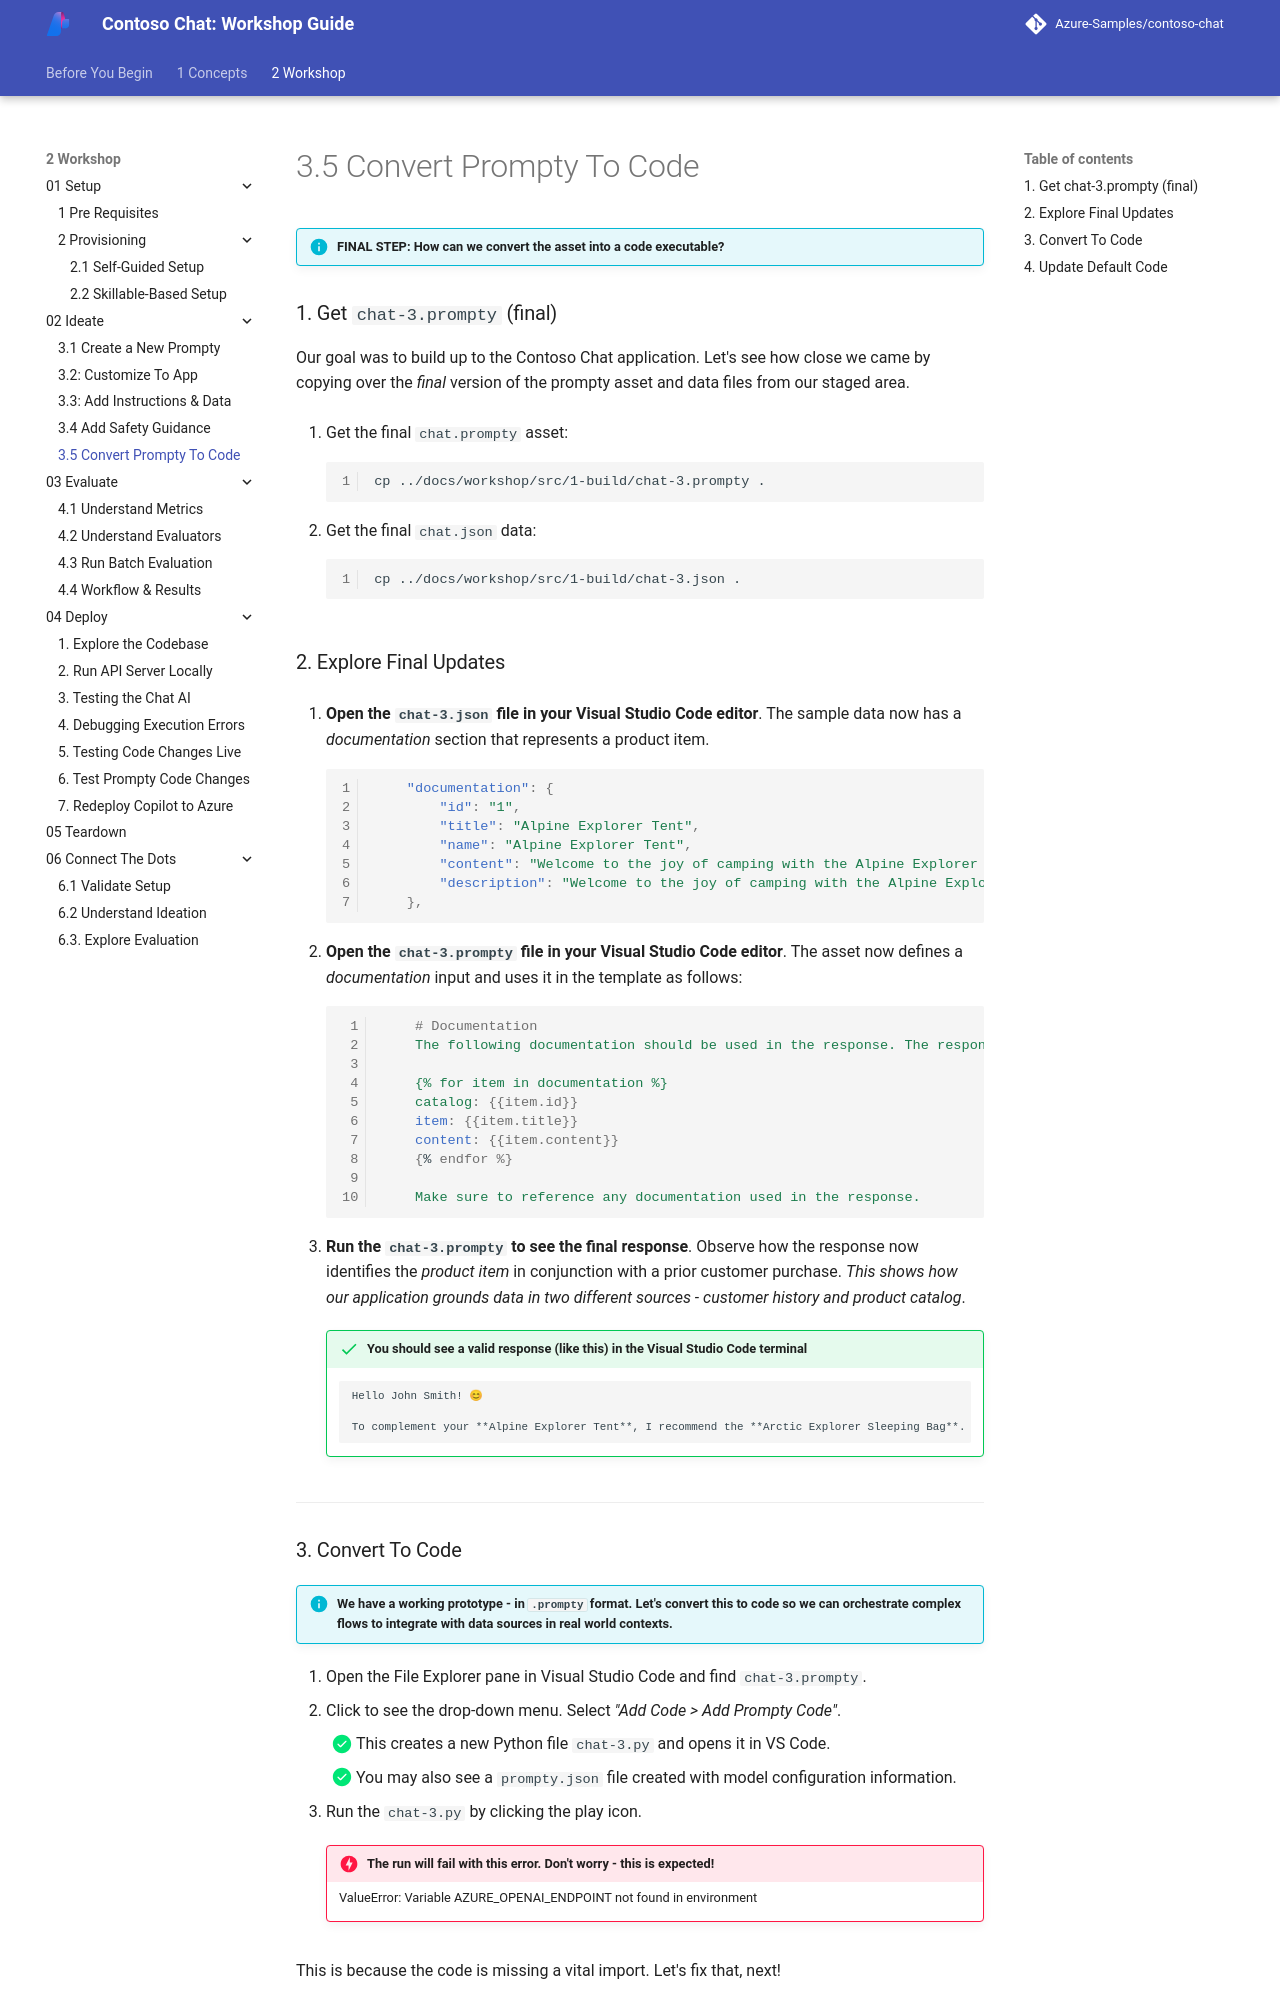

repository: microsoft/aitour-build-a-copilot-on-azure-ai · page: 2-Workshop/02-Ideate/05/index.html · generator: mkdocs


# 3.5 Convert Prompty To Code

!!! info "FINAL STEP: How can we convert the asset into a code executable?"

### 1. Get `chat-3.prompty` (final)

Our goal was to build up to the Contoso Chat application. Let's see how close we came by copying over the _final_ version of the prompty asset and data files from our staged area.

1. Get the final `chat.prompty` asset:

    ``` title=""
    cp ../docs/workshop/src/1-build/chat-3.prompty .
    ```

1. Get the final `chat.json` data:

    ``` title=""
    cp ../docs/workshop/src/1-build/chat-3.json .
    ```

### 2. Explore Final Updates

1. **Open the `chat-3.json` file in your Visual Studio Code editor**. The sample data now has a _documentation_ section that represents a product item.

    ```json title=""
        "documentation": {
            "id": "1",
            "title": "Alpine Explorer Tent",
            "name": "Alpine Explorer Tent",
            "content": "Welcome to the joy of camping with the Alpine Explorer Tent! This robust, 8-person, 3-season marvel is from the responsible hands of the AlpineGear brand. Promising an enviable setup that is as straightforward as counting sheep, your camping experience is transformed into a breezy pastime. Looking for privacy? The detachable divider provides separate spaces at a moment's notice. Love a tent that breathes? The numerous mesh windows and adjustable vents fend off any condensation dragon trying to dampen your adventure fun. The waterproof assurance keeps you worry-free during unexpected rain dances. With a built-in gear loft to stash away your outdoor essentials, the Alpine Explorer Tent emerges as a smooth balance of privacy, comfort, and convenience. Simply put, this tent isn't just a shelter - it's your second home in the heart of nature! Whether you're a seasoned camper or a nature-loving novice, this tent makes exploring the outdoors a joyous journey.",
            "description": "Welcome to the joy of camping with the Alpine Explorer Tent! This robust, 8-person, 3-season marvel is from the responsible hands of the AlpineGear brand. Promising an enviable setup that is as straightforward as counting sheep, your camping experience is transformed into a breezy pastime. Looking for privacy? The detachable divider provides separate spaces at a moment's notice. Love a tent that breathes? The numerous mesh windows and adjustable vents fend off any condensation dragon trying to dampen your adventure fun. The waterproof assurance keeps you worry-free during unexpected rain dances. With a built-in gear loft to stash away your outdoor essentials, the Alpine Explorer Tent emerges as a smooth balance of privacy, comfort, and convenience. Simply put, this tent isn't just a shelter - it's your second home in the heart of nature! Whether you're a seasoned camper or a nature-loving novice, this tent makes exploring the outdoors a joyous journey."
        },
    ```


1.  **Open the `chat-3.prompty` file in your Visual Studio Code editor**. The asset now defines a _documentation_ input and uses it in the template as follows:

    ```yaml title="" 
        # Documentation
        The following documentation should be used in the response. The response should specifically include the product id.

        {% for item in documentation %}
        catalog: {{item.id}}
        item: {{item.title}}
        content: {{item.content}}
        {% endfor %}

        Make sure to reference any documentation used in the response.
    ```

1. **Run the `chat-3.prompty` to see the final response**. Observe how the response now identifies the _product item_ in conjunction with a prior customer purchase. _This shows how our application grounds data in two different sources - customer history and product catalog_.

    !!! success "You should see a valid response (like this) in the Visual Studio Code terminal"

        ```bash title=""  linenums="0"

        Hello John Smith! 😊 

        To complement your **Alpine Explorer Tent**, I recommend the **Arctic Explorer Sleeping Bag**. This sleeping bag is designed for cold-weather camping, providing excellent insulation and comfort. It's perfect for those chilly nights under the stars, ensuring you stay warm and cozy while enjoying the great outdoors. 
        ```

---
